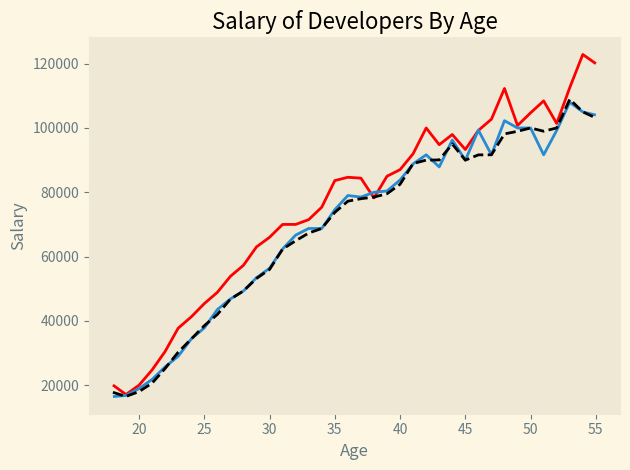

Source code (Python):
from matplotlib import pyplot as plt 

plt.style.use("Solarize_Light2")
print(plt.style.available)
ages_x = [18, 19, 20, 21, 22, 23, 24, 25, 26, 27, 28, 29, 30, 31, 32, 33, 34, 35,
          36, 37, 38, 39, 40, 41, 42, 43, 44, 45, 46, 47, 48, 49, 50, 51, 52, 53, 54, 55]

py_dev_y = [20046, 17100, 20000, 24744, 30500, 37732, 41247, 45372, 48876, 53850, 57287, 63016, 65998, 70003, 70000, 71496, 75370, 83640, 84666,
            84392, 78254, 85000, 87038, 91991, 100000, 94796, 97962, 93302, 99240, 102736, 112285, 100771, 104708, 108423, 101407, 112542, 122870, 120000]
plt.plot(ages_x,py_dev_y,label="Python",color="red")
js_dev_y = [16446, 16791, 18942, 21780, 25704, 29000, 34372, 37810, 43515, 46823, 49293, 53437, 56373, 62375, 66674, 68745, 68746, 74583, 79000,
            78508, 79996, 80403, 83820, 88833, 91660, 87892, 96243, 90000, 99313, 91660, 102264, 100000, 100000, 91660, 99240, 108000, 105000, 104000]
plt.plot(ages_x,js_dev_y,label="Javascript")
dev_y = [17784, 16500, 18012, 20628, 25206, 30252, 34368, 38496, 42000, 46752, 49320, 53200, 56000, 62316, 64928, 67317, 68748, 73752, 77232,
         78000, 78508, 79536, 82488, 88935, 90000, 90056, 95000, 90000, 91633, 91660, 98150, 98964, 100000, 98988, 100000, 108923, 105000, 103117]
plt.plot(ages_x,dev_y,label="All",linestyle="--",color="black")
plt.xlabel("Age")
plt.ylabel("Salary")
plt.grid()
plt.title("Salary of Developers By Age")
plt.tight_layout()
plt.show()